Run: headless pygame with SDL's dummy video driver; simulated clock (each Clock.tick advances the game by its frame time, no real sleeping); random seed 0; keys injected as events and as key.get_pressed() state; no mouse input; restart key C tapped at the start of phases 3 and 4.
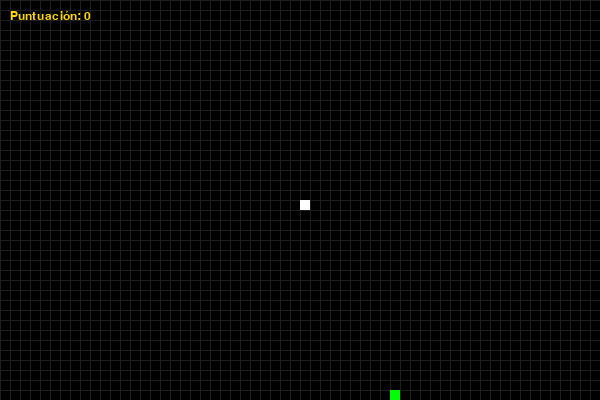
Frame 1 of 4 · flips 1–60 · no input
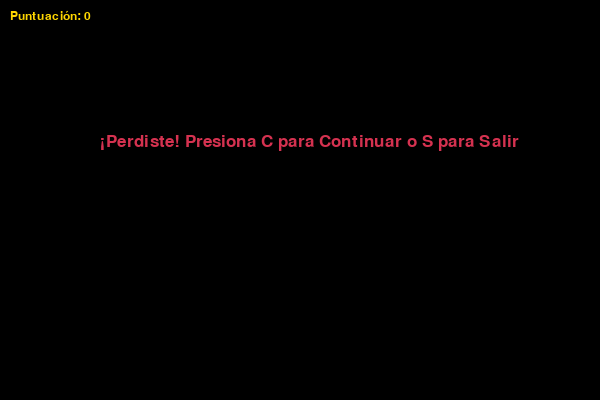
Frame 2 of 4 · flips 61–180 · tapped SPACE, RETURN · held RIGHT (→), D
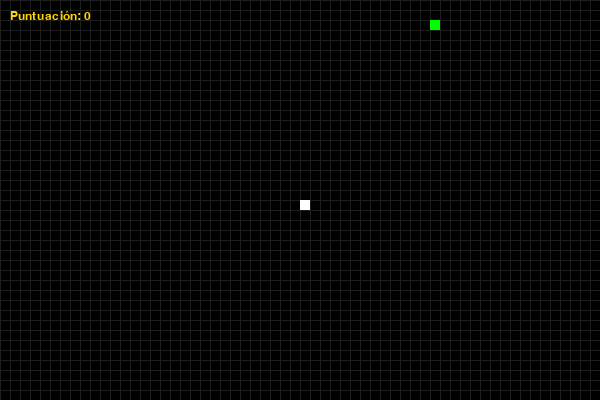
Frame 3 of 4 · flips 181–300 · tapped C · held DOWN (↓), S
Frame 4 of 4 · flips 301–420 · tapped C · held LEFT (←), A, UP (↑), W · screen same as frame 2, image omitted

The pygame program that drew these frames:

# Librería principal para interfaces gráficas y videojuegos
import pygame 
# Manejo de tiempos del sistema
import time   
# Permite generar números aleatorios (usado para ubicar la comida al azar)
import random 

# Inicializa todos los motores internos de la librería Pygame
pygame.init()

# Definimos la paleta de colores usando el formato RGB (Rojo, Verde, Azul)
blanco = (255, 255, 255)
negro = (0, 0, 0)

# Color utilizado para dibujar la cuadrícula de fondo
gris_oscuro = (30, 30, 30) 
rojo = (213, 50, 80)
verde = (0, 255, 0)

# Color utilizado para resaltar el texto de la puntuación
amarillo = (255, 215, 0) 

# Configuración de las dimensiones de la ventana del juego en píxeles
ancho = 600
alto = 400

# Creamos la ventana principal y le asignamos un título que aparecerá en la barra superior
pantalla = pygame.display.set_mode((ancho, alto))
pygame.display.set_caption('Juego de la Serpiente')

# Reloj interno para controlar los Fotogramas Por Segundo (FPS) y estabilizar la velocidad
reloj = pygame.time.Clock()

# Tamaño en píxeles tanto de la comida como de cada segmento de la serpiente
tamano_bloque = 10 
# Velocidad a la que corre el juego (15 vueltas por segundo)
velocidad = 15     

# Definimos las fuentes (tipografías) para los diferentes textos en pantalla
fuente_mensajes = pygame.font.SysFont("bahnschrift", 25)
fuente_puntos = pygame.font.SysFont("bahnschrift", 18)


def dibujar_cuadricula():
    # Dibuja líneas verticales separadas por el tamaño exacto del bloque (10 píxeles)
    for x in range(0, ancho, tamano_bloque):
        pygame.draw.line(pantalla, gris_oscuro, (x, 0), (x, alto))
    
    # Dibuja líneas horizontales para completar la matriz/cuadrícula visual
    for y in range(0, alto, tamano_bloque):
        pygame.draw.line(pantalla, gris_oscuro, (0, y), (ancho, y))


def mostrar_puntuacion(puntos):
    # Renderiza el texto de los puntos en color amarillo 
    texto = fuente_puntos.render(f"Puntuación: {puntos}", True, amarillo)
    # Lo dibuja en la esquina superior izquierda (x:10, y:10)
    pantalla.blit(texto, [10, 10])


def mensaje(msg, color):
    # Renderiza un mensaje (como el de Game Over) 
    texto = fuente_mensajes.render(msg, True, color)
    # Lo centra de forma aproximada en la pantalla
    pantalla.blit(texto, [ancho / 6, alto / 3])


def loop_juego():
    # Bandera que indica si el programa debe cerrarse por completo
    game_over = False  
    # Bandera que activa la pantalla de "Perdiste" para decidir si reiniciar
    game_close = False 

    # Coordenadas iniciales de la serpiente (nace justo en el centro de la ventana)
    x1 = ancho / 2
    y1 = alto / 2

    # Variables que almacenan hacia dónde se está moviendo la serpiente en ese momento (0 = quieta)
    x1_cambio = 0
    y1_cambio = 0

    # Lista que guardará el historial de coordenadas (x, y) de todo el cuerpo de la serpiente
    serpiente_cuerpo = []
    # Inicia midiendo 1 solo bloque (la cabeza)
    largo_serpiente = 1 

    # Genera las coordenadas de la primera comida de forma aleatoria
    # Se asegura que se alinee a la cuadrícula (múltiplos de 10)
    comida_x = round(random.randrange(0, ancho - tamano_bloque) / 10.0) * 10.0
    comida_y = round(random.randrange(0, alto - tamano_bloque) / 10.0) * 10.0

    # Bucle principal: mantiene el juego corriendo constantemente
    while not game_over:
        
        # Bucle secundario: se activa únicamente cuando chocas y pierdes
        while game_close == True:
            # Limpia la pantalla dejándola completamente negra
            pantalla.fill(negro) 
            mensaje("¡Perdiste! Presiona C para Continuar o S para Salir", rojo)
            
            # Muestra tu puntuación final obtenida
            mostrar_puntuacion(largo_serpiente - 1) 
            
            # Refresca la pantalla para mostrar los textos
            pygame.display.update() 

            # Bucle de eventos para esperar a que el usuario presione S (salir) o C (continuar)
            for event in pygame.event.get():
                if event.type == pygame.KEYDOWN:
                    if event.key == pygame.K_s:
                        # Rompe el bucle principal y cierra el juego
                        game_over = True 
                        game_close = False
                    if event.key == pygame.K_c:
                        # Llama a la función recursivamente para reiniciar todo desde cero
                        loop_juego() 
        
        # Bucle de eventos principal: captura cada tecla o acción mientras juegas
        for event in pygame.event.get():
            # Si el usuario presiona la 'X' roja de la ventana de Windows
            if event.type == pygame.QUIT: 
                game_over = True
            
            if event.type == pygame.KEYDOWN:
                # Direcciones de movimiento
                # Verificando que no vayas en la dirección opuesta (evita giros suicidas en 'U')
                if event.key == pygame.K_LEFT and x1_cambio == 0:
                    x1_cambio = -tamano_bloque
                    y1_cambio = 0
                elif event.key == pygame.K_RIGHT and x1_cambio == 0:
                    x1_cambio = tamano_bloque
                    y1_cambio = 0
                elif event.key == pygame.K_UP and y1_cambio == 0:
                    y1_cambio = -tamano_bloque
                    x1_cambio = 0
                elif event.key == pygame.K_DOWN and y1_cambio == 0:
                    y1_cambio = tamano_bloque
                    x1_cambio = 0

        # Sistema de colisiones con las paredes: si las coordenadas salen del tamaño de la ventana, mueres
        if x1 >= ancho or x1 < 0 or y1 >= alto or y1 < 0:
            game_close = True

        # Actualiza las coordenadas actuales sumándoles el movimiento detectado en este fotograma
        x1 += x1_cambio
        y1 += y1_cambio

        # DIBUJADO EN CAPAS (De atrás hacia adelante):
        # 1. Pintamos el fondo negro para borrar el fotograma anterior por completo
        pantalla.fill(negro)
        
        # 2. Dibujamos nuestra cuadrícula de referencia encima del fondo
        dibujar_cuadricula()

        # 3. Dibujamos la comida (cuadrado verde) en sus coordenadas actuales
        pygame.draw.rect(pantalla, verde, [comida_x, comida_y, tamano_bloque, tamano_bloque])      

        # Actualizamos la posición de la cabeza de la serpiente
        cabeza_serpiente = []
        cabeza_serpiente.append(x1)
        cabeza_serpiente.append(y1)
        serpiente_cuerpo.append(cabeza_serpiente)

        # Ilusión de movimiento: Si la serpiente se movió pero no ha comido
        # Borramos la coordenada más vieja (la punta de la cola)
        if len(serpiente_cuerpo) > largo_serpiente:
            del serpiente_cuerpo[0]

        # Verificamos si la serpiente chocó consigo misma 
        # (si la cabeza tiene las mismas coordenadas que algún segmento de su cuerpo)
        for x in serpiente_cuerpo[:-1]:
            if x == cabeza_serpiente:
                game_close = True

        # 4. Dibujamos cada uno de los cuadrados blancos guardados en la lista (el cuerpo completo)
        for bloque in serpiente_cuerpo:
            pygame.draw.rect(pantalla, blanco, [bloque[0], bloque[1], tamano_bloque, tamano_bloque])

        # 5. Colocamos el contador de puntos siempre visible como la última capa encima de todo
        mostrar_puntuacion(largo_serpiente - 1)

        # Ejecutamos la proyección visual: le pedimos a Pygame que muestre todo lo que dibujamos en la pantalla
        pygame.display.update()

        # Lógica de puntuación y crecimiento: Si las coordenadas de la cabeza tocan exactamente a la comida...
        if x1 == comida_x and y1 == comida_y:
            # Generamos una comida nueva en un lugar aleatorio 
            comida_x = round(random.randrange(0, ancho - tamano_bloque) / 10.0) * 10.0
            comida_y = round(random.randrange(0, alto - tamano_bloque) / 10.0) * 10.0
            # Le sumamos +1 de tamaño a la serpiente
            largo_serpiente += 1

        # El reloj detiene el ciclo los milisegundos necesarios para asegurar que el juego corra a 15 fotogramas por segundo
        reloj.tick(velocidad)

    # Si el bucle principal se rompe (game_over = True), apagamos los motores de Pygame y salimos de Python
    pygame.quit()
    quit()


# Punto de entrada estándar para ejecutar el script
if __name__ == "__main__":
    loop_juego()
